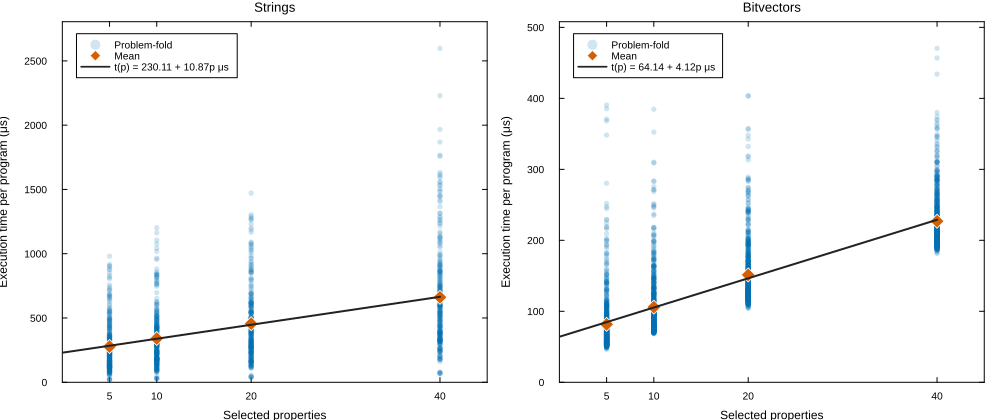

Data behind this chart, as committed beside it:
domain	properties	included_fold_runs	excluded_fold_runs	problem_folds	mean_microseconds_per_program
strings	5	1479	766	332	278.1
strings	10	1411	834	317	340.6
strings	20	1347	898	304	456
strings	40	1260	985	288	661
bitvectors	5	3553	222	718	81.62
bitvectors	10	3523	252	715	105.9
bitvectors	20	3495	280	711	151.3
bitvectors	40	3466	309	708	226.9
